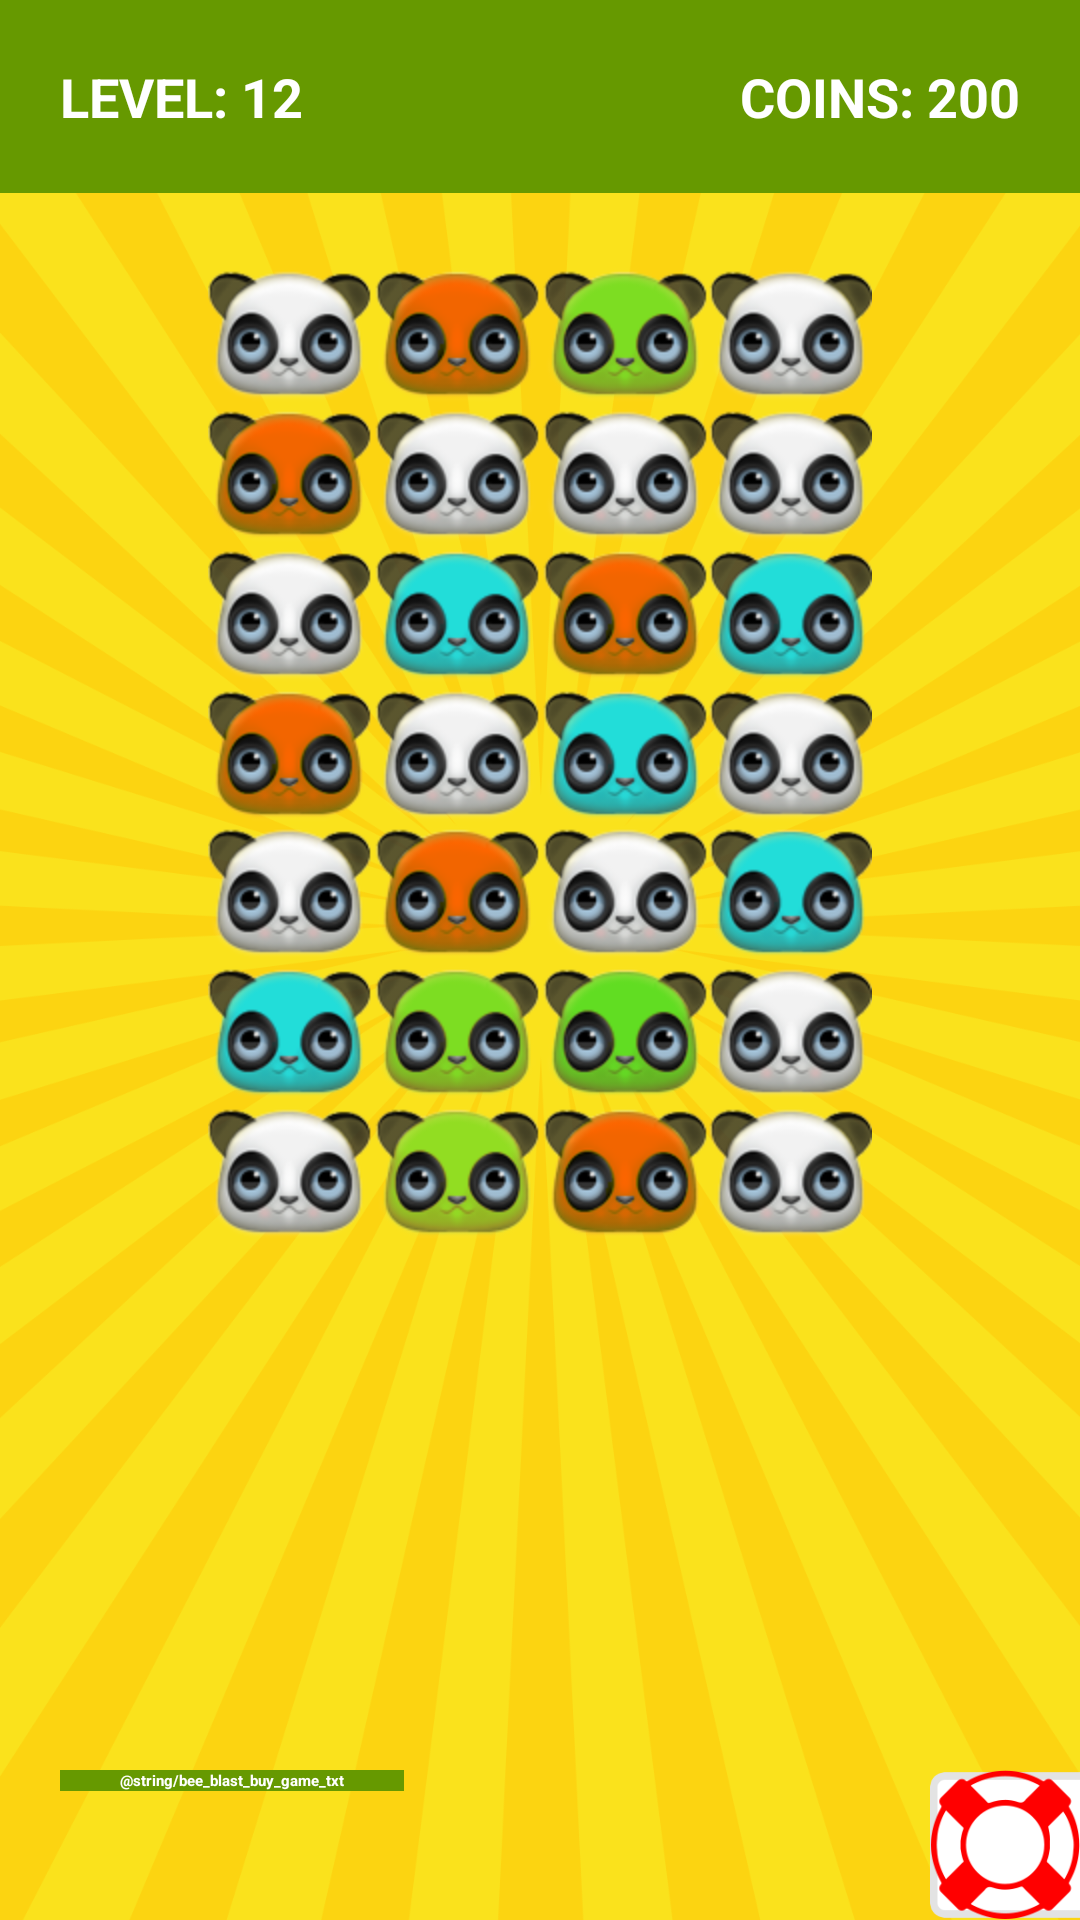

Android layout source for this screen:
<!-- AndroidManifest.xml: application theme AppTheme -->
<!-- res/layout/puzzle_panda_play_activity.xml -->
<?xml version="1.0" encoding="utf-8"?>
<FrameLayout xmlns:android="http://schemas.android.com/apk/res/android"
             android:layout_width="match_parent"
             android:layout_height="match_parent"
             android:background="@drawable/puzzle_panda_background">

    <LinearLayout
        android:layout_width="match_parent"
        android:layout_height="match_parent"
        android:orientation="vertical">

        <FrameLayout
            android:layout_width="match_parent"
            android:layout_height="wrap_content"
            android:background="@android:color/holo_green_dark"
            android:padding="20dp">

            <TextView
                android:id="@+id/pandaLevelTextView"
                android:layout_width="wrap_content"
                android:layout_height="wrap_content"
                android:layout_gravity="start"
                android:text="LEVEL: 12"
                android:textAllCaps="true"
                android:textColor="@android:color/white"
                android:textSize="18sp"
                android:textStyle="bold"/>

            <TextView
                android:id="@+id/pandaCoinsTextView"
                android:layout_width="wrap_content"
                android:layout_height="wrap_content"
                android:layout_gravity="end"
                android:text="Coins: 200"
                android:textAllCaps="true"
                android:textColor="@android:color/white"
                android:textSize="18sp"
                android:textStyle="bold"/>
        </FrameLayout>

        <ImageView
            android:layout_width="match_parent"
            android:layout_height="wrap_content"
            android:layout_gravity="center"
            android:paddingTop="25dp"
            android:src="@mipmap/puzzle_panda_bubbles"/>

    </LinearLayout>

    <FrameLayout
        android:layout_width="match_parent"
        android:layout_height="wrap_content"
        android:layout_gravity="bottom"
        android:orientation="horizontal">

        <Button
            android:id="@+id/pandaBuyGameButton"
            android:layout_width="wrap_content"
            android:layout_height="wrap_content"
            android:layout_gravity="start"
            android:layout_margin="20dp"
            android:background="@android:color/holo_green_dark"
            android:onClick="onBuyGameClicked"
            android:paddingLeft="20dp"
            android:paddingRight="20dp"
            android:text="@string/bee_blast_buy_game_txt"
            android:textColor="@android:color/white"
            android:textStyle="bold"/>

        <ImageButton
            android:id="@+id/pandaLifesaverButton"
            android:layout_width="50dp"
            android:layout_height="50dp"
            android:layout_gravity="end"
            android:layout_marginTop="20dp"
            android:background="@mipmap/bg_flush_right"
            android:onClick="onPandaLifesaverClicked"
            android:scaleType="centerInside"
            android:src="@mipmap/red_lifesaver"/>

    </FrameLayout>

</FrameLayout>
<!-- resources referenced by this layout -->
<resources>
  <!-- drawable puzzle_panda_background: png bitmap (drawable-nodpi, 183131 bytes) -->
  <!-- mipmap bg_flush_right: png bitmap (mipmap-hdpi, 1807 bytes) -->
  <!-- mipmap puzzle_panda_bubbles: png bitmap (mipmap-hdpi, 155877 bytes) -->
  <!-- mipmap red_lifesaver: png bitmap (mipmap-hdpi, 6109 bytes) -->
  <style name="AppTheme" parent="@style/UCAppTheme">
          <item name="android:textColorHint">@color/light_blue</item>
          <item name="colorControlNormal">@color/colorPrimary</item>
          <item name="colorControlActivated">@color/colorPrimaryDark</item>
          <item name="colorControlHighlight">@color/colorPrimaryDark</item>
      </style>
  <color name="light_blue">#00ADEF</color>
  <color name="colorPrimary">#00ADEF</color>
  <color name="colorPrimaryDark">#008BCC</color>
</resources>
